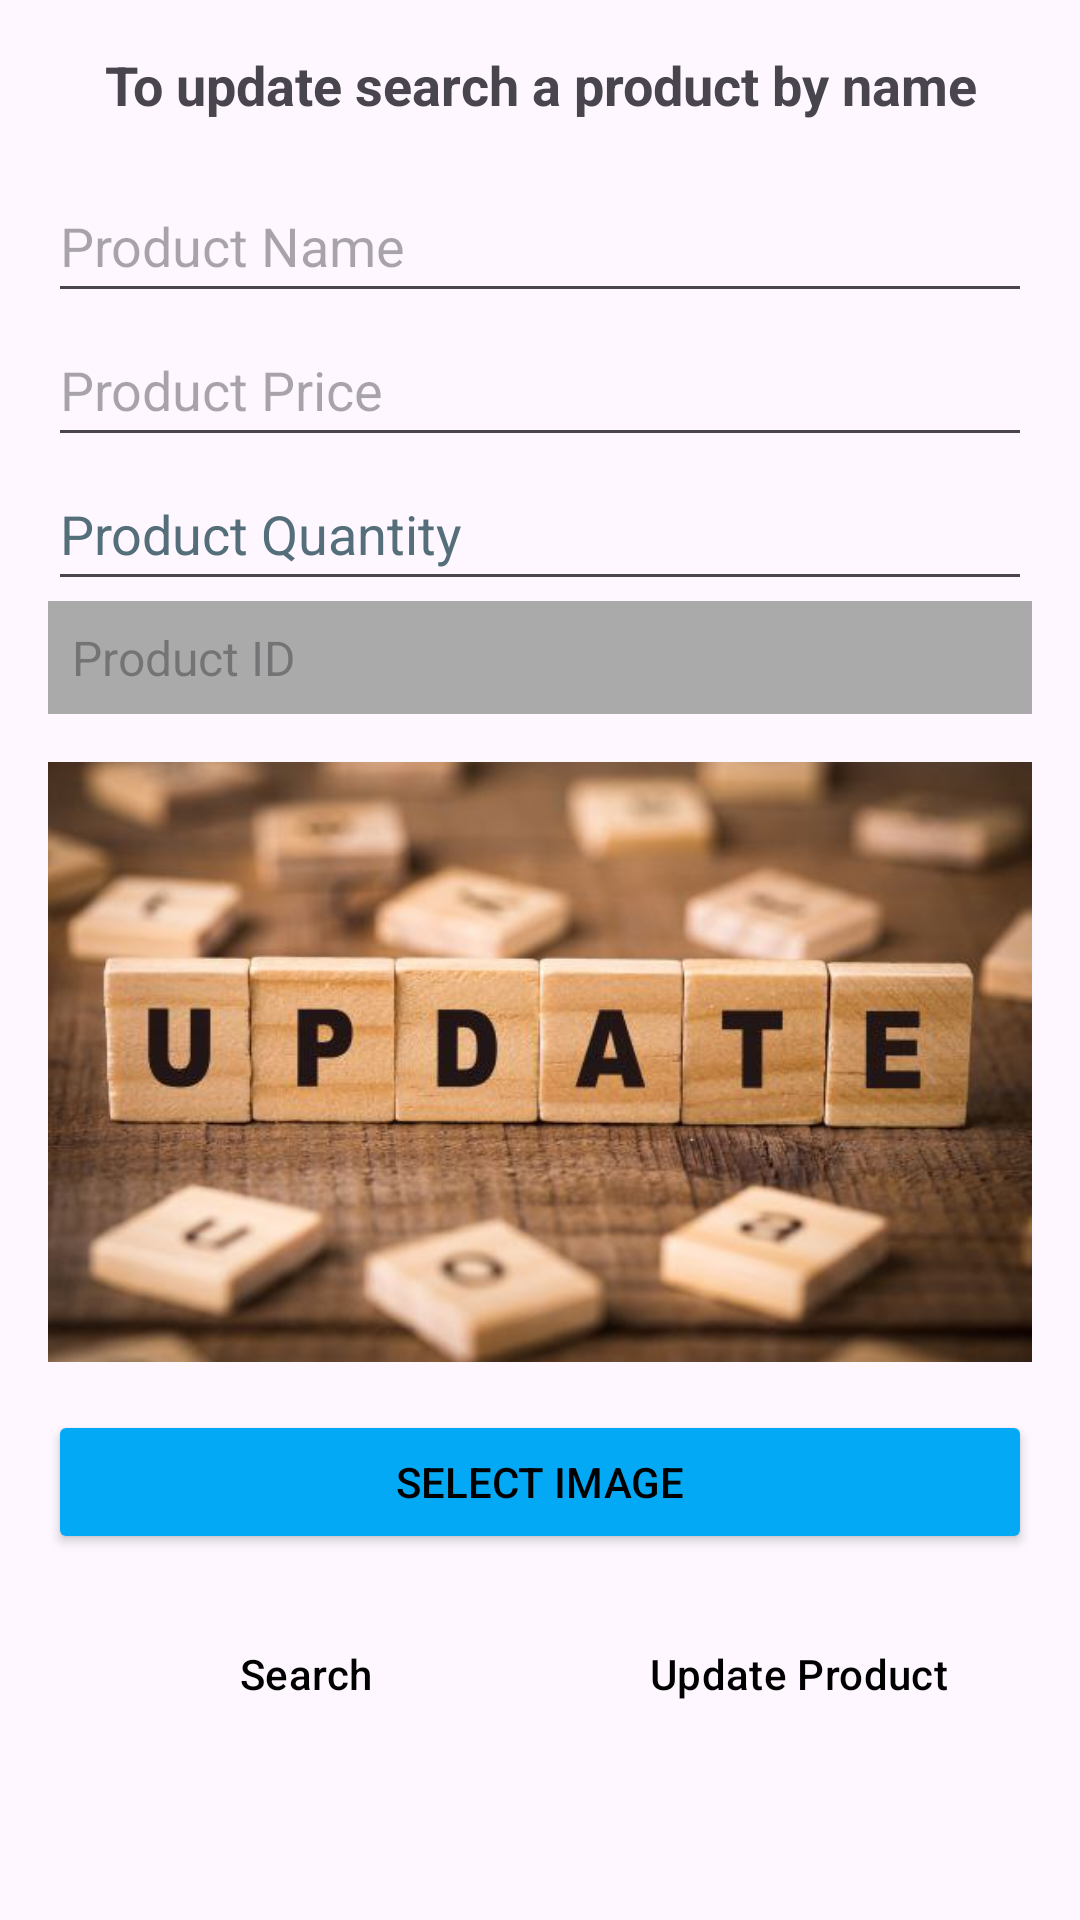

Android layout source for this screen:
<!-- AndroidManifest.xml: application theme Theme.EatsNest -->
<!-- res/layout/activity_update_product.xml -->
<?xml version="1.0" encoding="utf-8"?>
<LinearLayout xmlns:android="http://schemas.android.com/apk/res/android"
    android:layout_width="match_parent"
    android:layout_height="match_parent"
    xmlns:tools="http://schemas.android.com/tools"
    android:orientation="vertical"
    tools:context=".UpdateProductActivity"
    android:padding="16dp">

    
    <TextView
        android:id="@+id/text_view_header"
        android:layout_width="match_parent"
        android:layout_height="wrap_content"
        android:text="@string/to_update_search_a_product_by_name"
        android:textSize="18sp"
        android:textStyle="bold"
        android:gravity="center"
        android:layout_marginBottom="16dp" />

    


    <EditText
        android:id="@+id/edit_text_product_name"
        android:layout_width="match_parent"
        android:layout_height="wrap_content"
        android:autofillHints=""
        android:hint="@string/product_name4"
        android:minHeight="48dp"
        tools:ignore="TextContrastCheck,TextFields,VisualLintTextFieldSize" />

    <EditText
        android:id="@+id/edit_text_product_price"
        android:layout_width="match_parent"
        android:layout_height="wrap_content"
        android:hint="@string/product_price4"
        android:inputType="numberDecimal"
        android:minHeight="48dp"
        tools:ignore="Autofill,VisualLintTextFieldSize" />

    <EditText
        android:id="@+id/edit_text_product_quantity"
        android:layout_width="match_parent"
        android:layout_height="wrap_content"
        android:autofillHints=""
        android:hint="@string/product_quantity4"
        android:inputType="number"
        android:minHeight="48dp"
        android:textColorHint="#546E7A"
        tools:ignore="VisualLintTextFieldSize" />
    <TextView
        android:id="@+id/text_view_product_id"
        android:layout_width="match_parent"
        android:layout_height="wrap_content"
        android:contentDescription="@string/todo4"
        android:hint="@string/product_id2"
        android:padding="8dp"
        android:background="@android:color/darker_gray"
        android:textColor="@android:color/white"
        android:textSize="16sp"
        android:enabled="false"
        tools:ignore="ContentDescription" />
    <ImageView
        android:id="@+id/image_view_product"
        android:layout_width="match_parent"
        android:layout_height="200dp"
        android:scaleType="centerCrop"
        android:layout_marginTop="16dp"
        android:src="@drawable/update"
        tools:ignore="ContentDescription" />

    <Button
        android:id="@+id/button_select_image"
        android:layout_width="match_parent"
        android:layout_height="wrap_content"
        android:text="@string/select_image2"
        android:textColor="@color/black"
        android:backgroundTint="#03A9F4"
        android:layout_marginTop="16dp"
        tools:ignore="VisualLintButtonSize" />

    
    <LinearLayout
        style="?android:attr/buttonBarStyle"
        android:layout_width="match_parent"
        android:layout_height="wrap_content"
        android:orientation="horizontal"
        android:layout_marginTop="16dp"
        android:weightSum="2">

        <Button
            android:id="@+id/button_search"
            style="?android:attr/buttonBarButtonStyle"
            android:layout_width="0dp"
            android:layout_height="wrap_content"
            android:layout_weight="1"
            android:backgroundTint="@color/design_default_color_secondary_variant"
            android:text="@string/search2"
            android:textColor="#000000"
            tools:ignore="VisualLintButtonSize" />

        <Button
            android:id="@+id/button_update"
            style="?android:attr/buttonBarButtonStyle"
            android:layout_width="0dp"
            android:layout_height="wrap_content"
            android:layout_weight="1"
            android:backgroundTint="#03A9F4"
            android:textColor="@color/black"
            android:text="@string/update_product"
            tools:ignore="TextContrastCheck,VisualLintButtonSize" />

    </LinearLayout>
    <Button
        android:id="@+id/btn_back11"
        style="@style/MyButtonStyle"
        android:layout_width="200dp"
        android:layout_gravity="center"
        android:layout_marginTop="24dp"
        android:layout_marginBottom="16dp"
        android:layout_weight="0"
        android:text="@string/back"
        tools:ignore="InefficientWeight,TextContrastCheck" />


</LinearLayout>
<!-- resources referenced by this layout -->
<resources>
  <!-- drawable update: png bitmap (drawable, 38880 bytes) -->
  <string name="back">Back</string>
  <string name="product_id2">Product ID</string>
  <string name="product_name4">Product Name</string>
  <string name="product_price4">Product Price</string>
  <string name="product_quantity4">Product Quantity</string>
  <string name="search2">Search</string>
  <string name="select_image2">Select Image</string>
  <string name="to_update_search_a_product_by_name">To update search a product by name</string>
  <string name="todo4">TODO</string>
  <string name="update_product">Update Product</string>
  <style name="MyButtonStyle">
          <item name="android:layout_width">0dp</item>
          <item name="android:layout_height">wrap_content</item>
          <item name="android:layout_weight">1</item>
          <item name="android:padding">16dp</item>
          <item name="android:layout_marginTop">16dp</item>
          <item name="android:textStyle">bold</item>
          <item name="android:backgroundTint">#C100BCD4</item>
          <item name="android:textColor">#FA3E02</item>
      </style>
  <style name="Theme.EatsNest" parent="Base.Theme.EatsNest" />
  <style name="Base.Theme.EatsNest" parent="Theme.Material3.DayNight.NoActionBar">
          
          
      </style>
  <!-- not gathered from this repository: default colours our renderer supplied (Android Studio template values) -->
  <color name="black">#FF000000</color>
</resources>
